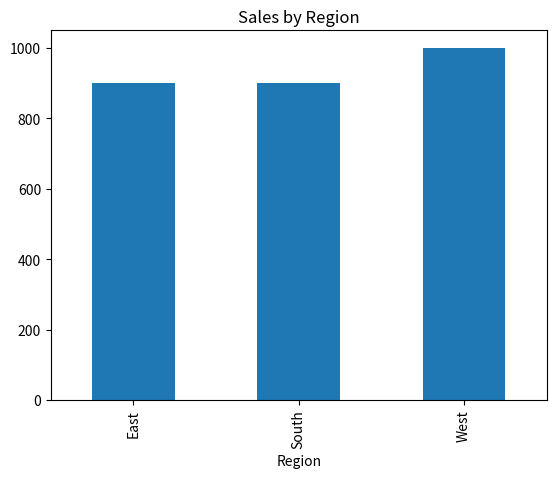

Recreate this plot in Python.
import pandas as pd
import matplotlib.pyplot as plt

# Create data
data = {
    'Region': ['East','West','South','East','West','South','East','West'],
    'Sales': [200,500,300,450,150,600,250,350]
}

# Convert to DataFrame
df = pd.DataFrame(data)

print(df)

# Group data
region_sales = df.groupby('Region')['Sales'].sum()

print(region_sales)

# Plot
region_sales.plot(kind='bar')
plt.title("Sales by Region")
plt.show()
